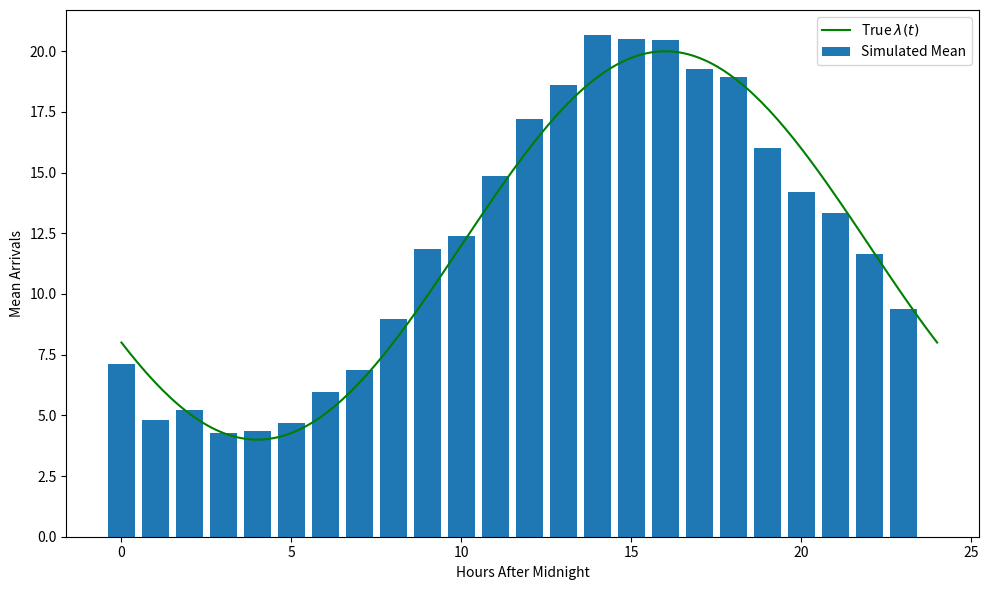

The script that saved this image:
import numpy as np
import scipy.optimize as opt
import matplotlib.pyplot as plt

# params...
np.random.seed(666) # reproducable baybe
days = 30 
hours_per_day = 24
T = days * hours_per_day  # total num hours to sim..
lambda_max = 20.0

def true_lambda(t): # baby helper to make this easier to type out
    return 12.0 + 8.0 * np.cos(np.pi * (t - 16.0) / 12.0)

# ----- GENERATE BY THINNING... -----

n_proposals = np.random.poisson(lambda_max * T) # get the number of proposals using lambda max...
proposal_times = np.sort(np.random.uniform(0, T, n_proposals)) # draw uniforms over 0 to T and sort by bigness to get ordered times Ti...

# now THIN
acceptance_probabilities = true_lambda(proposal_times) / lambda_max # calc the likelyhood of each point...
kept_mask = np.random.uniform(0, 1, n_proposals) < acceptance_probabilities # discard those that are too small...
kept_times = proposal_times[kept_mask] # use mask to keep some percentage of drawn times....

# how many (fractionally) where kept?? --- should be close to the prob of being accepted...
frac_kept = len(kept_times) / n_proposals
print("Theoretical fraction expected: 0.6000")
print(f"Actual fraction of proposed points kept: {frac_kept:.4f}\n")

# ----- OK NOW -----
# plot mean number of arrivals in each clock hour per day with true lambda(t)...
# Aggregate arrivals into structural clock hours per day
clock_hours = kept_times % 24 # this produces what 'clock hour' the time is in... basically it discretizes it...
hour_counts, bin_edges = np.histogram(clock_hours, bins=np.arange(25))
mean_hour_arrivals = hour_counts / days
t_plot = np.linspace(0, 24, 200) # get a linspace over the plot for lambda ploting

plt.figure(figsize=(10, 6))
plt.bar(np.arange(24), mean_hour_arrivals, label='Simulated Mean')
plt.plot(t_plot, true_lambda(t_plot), color='green', label='True $\lambda(t)$')
plt.xlabel('Hours After Midnight')
plt.ylabel('Mean Arrivals')
plt.legend()
plt.tight_layout()
plt.show()


# 3->4 am predictions...

counts_3_to_4 = []
for day in range(days): # for each day....
    t_start = day * hours_per_day + 3 # start is 3 am of day*24 hours bc each day starts over at midnight...
    t_end = t_start + 1 # there is a 1 hour gap btw these two times... 
    count = np.sum(1 for x in kept_times if(x >= t_start) & (x < t_end)) # total num of times btw these two times... 
    counts_3_to_4.append(count)

print("--- Tabulate 3:00 AM to 4:00 AM  ---")
print("Theoretical Poisson Param: 4.091")
print(f"Sim Mean: {np.mean(counts_3_to_4):.3f}, Theoretical Mean: 4.091")
print(f"Sim Variance: {np.var(counts_3_to_4, ddof=1):.3f}, Theoretical Var: 4.091\n")

# max log-liklihod compared with const rate n/T...

def neg_log_likelihood(params, event_times, T_total): # returns the inverse log likelihood... 
    a, b, phi = params
    
    if a <= 0 or b < 0 or a < b:
        return 1e10
        
    # calc instant rate values across all events
    lambdas = a + b * np.cos(np.pi * (event_times - phi) / 12.0)
    if np.any(lambdas <= 0):
        return 1e10

    Lambda_total = a * T_total
    
    return -(np.sum(np.log(lambdas)) - Lambda_total)

initial_guess = [10.0, 5.0, 14.0]
mle_results = opt.minimize(neg_log_likelihood, initial_guess, args=(kept_times, T), method='Nelder-Mead')
a_fit, b_fit, phi_fit = mle_results.x

# calc baseline homogeneous log-likelihood for comparison
n_events = len(kept_times)
constant_rate = n_events / T
constant_log_lik = n_events * np.log(constant_rate) - constant_rate * T

print("--- Maximum Likelihood Estimation ---")
print(f"Fitted Parameters -> a: {a_fit:.2f} (True: 12.0), b: {b_fit:.2f} (True: 8.0), phi: {phi_fit:.2f} (True: 16.0)")
print(f"Maximized Log-Likelihood: {-mle_results.fun:.2f}")
print(f"Constant Rate Log-Likelihood: {constant_log_lik:.2f}\n")
